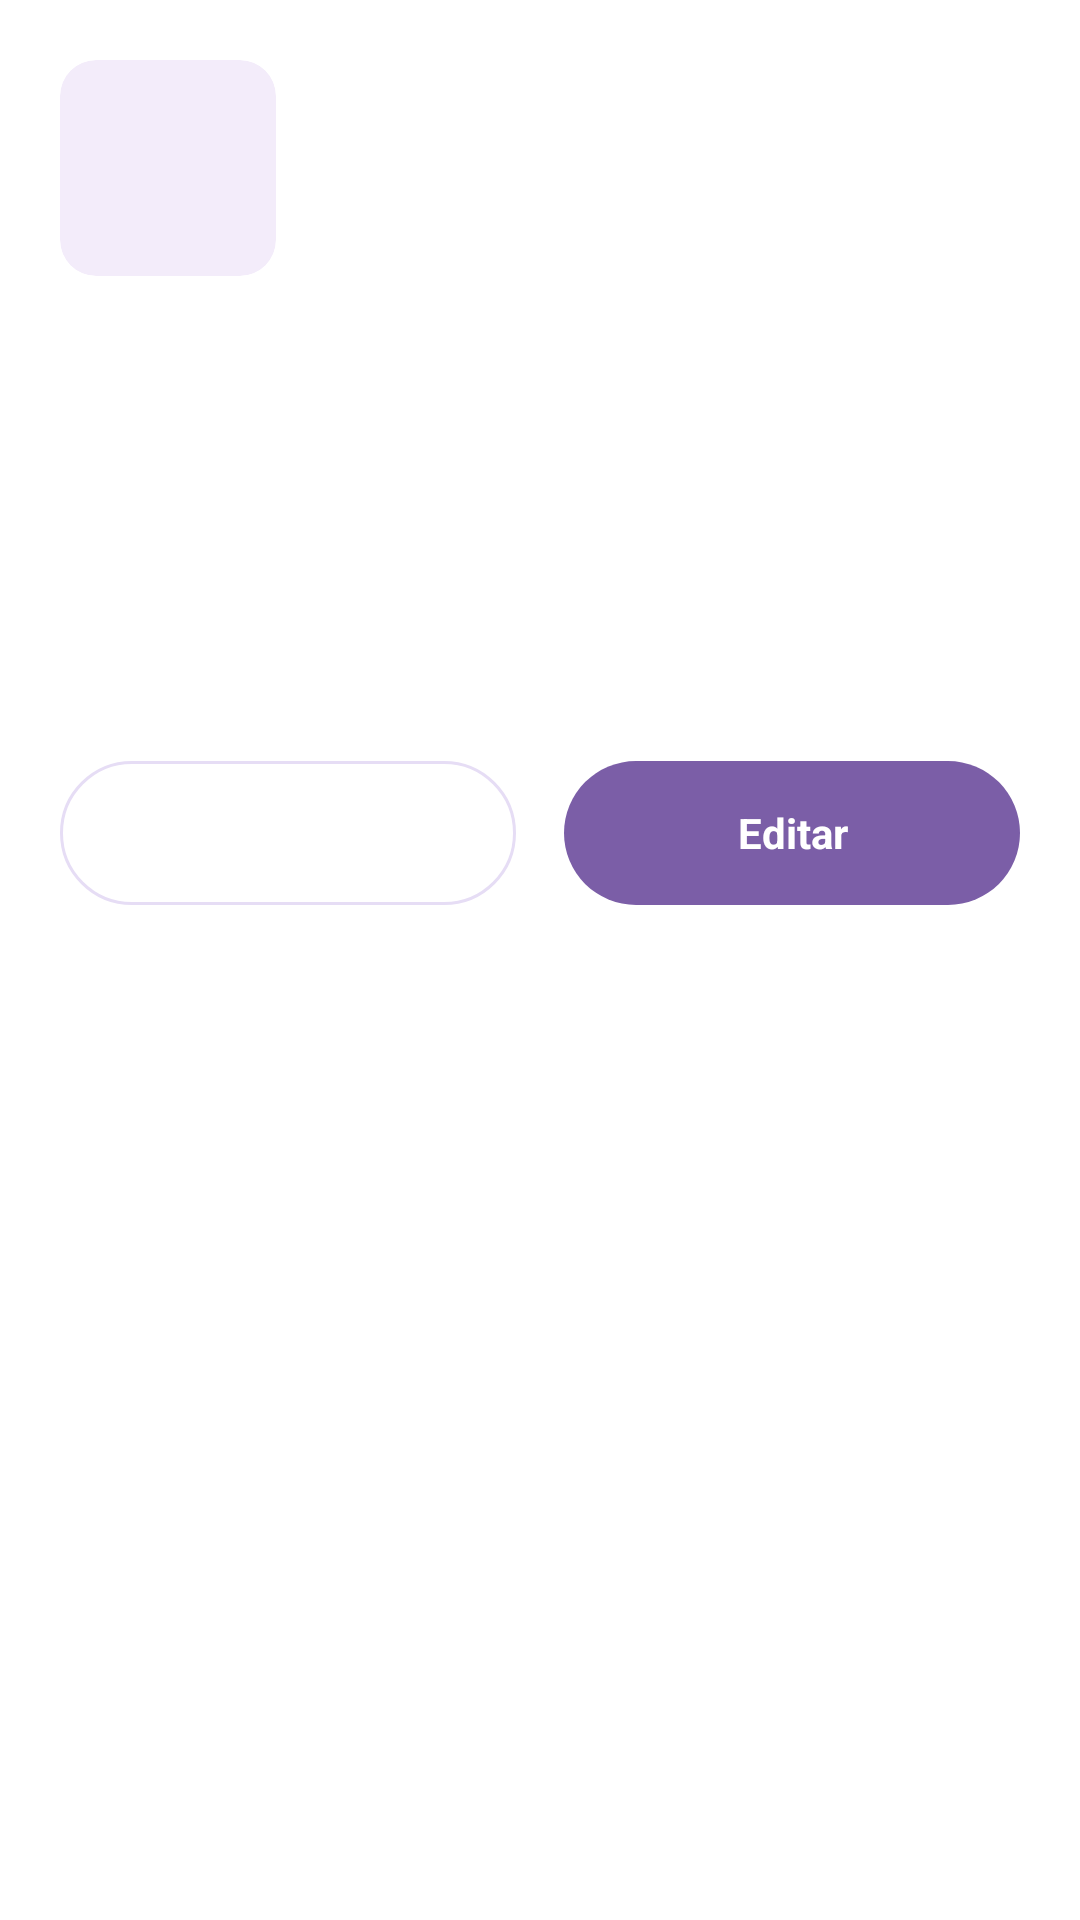

This screen was rendered from an Android layout file. Write that file and the resources it references.
<!-- AndroidManifest.xml: application theme Theme.SasoBakeryApp -->
<!-- res/layout/dialog_producto_admin.xml -->
<?xml version="1.0" encoding="utf-8"?>
<LinearLayout xmlns:android="http://schemas.android.com/apk/res/android"
    android:layout_width="match_parent"
    android:layout_height="wrap_content"
    android:background="#FFFFFF"
    android:orientation="vertical"
    android:padding="20dp">

    <LinearLayout
        android:layout_width="match_parent"
        android:layout_height="wrap_content"
        android:gravity="center_vertical"
        android:orientation="horizontal">

        <ImageView
            android:id="@+id/ivPaFoto"
            android:layout_width="72dp"
            android:layout_height="72dp"
            android:background="@drawable/bg_catalogo_thumb"
            android:clipToOutline="true"
            android:contentDescription="@null"
            android:scaleType="centerCrop" />

        <LinearLayout
            android:layout_width="0dp"
            android:layout_height="wrap_content"
            android:layout_marginStart="14dp"
            android:layout_weight="1"
            android:orientation="vertical">

            <TextView
                android:id="@+id/tvPaNombre"
                android:layout_width="wrap_content"
                android:layout_height="wrap_content"
                android:fontFamily="serif"
                android:textColor="#2E2340"
                android:textSize="20sp"
                android:textStyle="bold" />

            <TextView
                android:id="@+id/tvPaCategoria"
                android:layout_width="wrap_content"
                android:layout_height="wrap_content"
                android:layout_marginTop="2dp"
                android:textColor="#8A8494"
                android:textSize="12sp" />
        </LinearLayout>

        <TextView
            android:id="@+id/tvPaEstado"
            android:layout_width="wrap_content"
            android:layout_height="wrap_content"
            android:layout_marginStart="8dp"
            android:background="@drawable/bg_users_badge"
            android:paddingStart="8dp"
            android:paddingTop="3dp"
            android:paddingEnd="8dp"
            android:paddingBottom="3dp"
            android:textSize="10sp"
            android:textStyle="bold" />
    </LinearLayout>

    <TextView
        android:id="@+id/tvPaPrecio"
        android:layout_width="wrap_content"
        android:layout_height="wrap_content"
        android:layout_marginTop="18dp"
        android:textColor="#2E2340"
        android:textSize="14sp" />

    <TextView
        android:id="@+id/tvPaStock"
        android:layout_width="wrap_content"
        android:layout_height="wrap_content"
        android:layout_marginTop="6dp"
        android:textColor="#2E2340"
        android:textSize="14sp" />

    <TextView
        android:id="@+id/tvPaPorciones"
        android:layout_width="wrap_content"
        android:layout_height="wrap_content"
        android:layout_marginTop="6dp"
        android:textColor="#2E2340"
        android:textSize="14sp" />

    <TextView
        android:id="@+id/tvPaVisibilidad"
        android:layout_width="wrap_content"
        android:layout_height="wrap_content"
        android:layout_marginTop="6dp"
        android:textColor="#2E2340"
        android:textSize="14sp" />

    <TextView
        android:id="@+id/tvPaDescripcion"
        android:layout_width="match_parent"
        android:layout_height="wrap_content"
        android:layout_marginTop="12dp"
        android:textColor="#8A8494"
        android:textSize="13sp" />

    <LinearLayout
        android:layout_width="match_parent"
        android:layout_height="wrap_content"
        android:layout_marginTop="20dp"
        android:orientation="horizontal">

        <TextView
            android:id="@+id/btnPaCambiarVisibilidad"
            android:layout_width="0dp"
            android:layout_height="48dp"
            android:layout_marginEnd="8dp"
            android:layout_weight="1"
            android:background="@drawable/bg_users_chip"
            android:clickable="true"
            android:focusable="true"
            android:gravity="center"
            android:textColor="#5D477F"
            android:textSize="14sp"
            android:textStyle="bold" />

        <TextView
            android:id="@+id/btnPaEditar"
            android:layout_width="0dp"
            android:layout_height="48dp"
            android:layout_marginStart="8dp"
            android:layout_weight="1"
            android:background="@drawable/bg_users_chip_selected"
            android:clickable="true"
            android:focusable="true"
            android:gravity="center"
            android:text="Editar"
            android:textColor="#FFFFFF"
            android:textSize="14sp"
            android:textStyle="bold" />
    </LinearLayout>
</LinearLayout>
<!-- resources referenced by this layout -->
<resources>
  <!-- drawable bg_catalogo_thumb (drawable) -->
  <?xml version="1.0" encoding="utf-8"?>
  <shape xmlns:android="http://schemas.android.com/apk/res/android" android:shape="rectangle">
      <solid android:color="#F3ECFA" />
      <corners android:radius="12dp" />
  </shape>
  <!-- drawable bg_users_chip (drawable) -->
  <?xml version="1.0" encoding="utf-8"?>
  <shape xmlns:android="http://schemas.android.com/apk/res/android" android:shape="rectangle">
      <solid android:color="#FFFFFF" />
      <stroke android:width="1dp" android:color="#E6DDF5" />
      <corners android:radius="50dp" />
  </shape>
  <!-- drawable bg_users_chip_selected (drawable) -->
  <?xml version="1.0" encoding="utf-8"?>
  <shape xmlns:android="http://schemas.android.com/apk/res/android" android:shape="rectangle">
      <solid android:color="#7B5EA7" />
      <corners android:radius="50dp" />
  </shape>
  <style name="Theme.SasoBakeryApp" parent="Base.Theme.SasoBakeryApp" />
  <style name="Base.Theme.SasoBakeryApp" parent="Theme.Material3.DayNight.NoActionBar">
          
          
      </style>
</resources>
